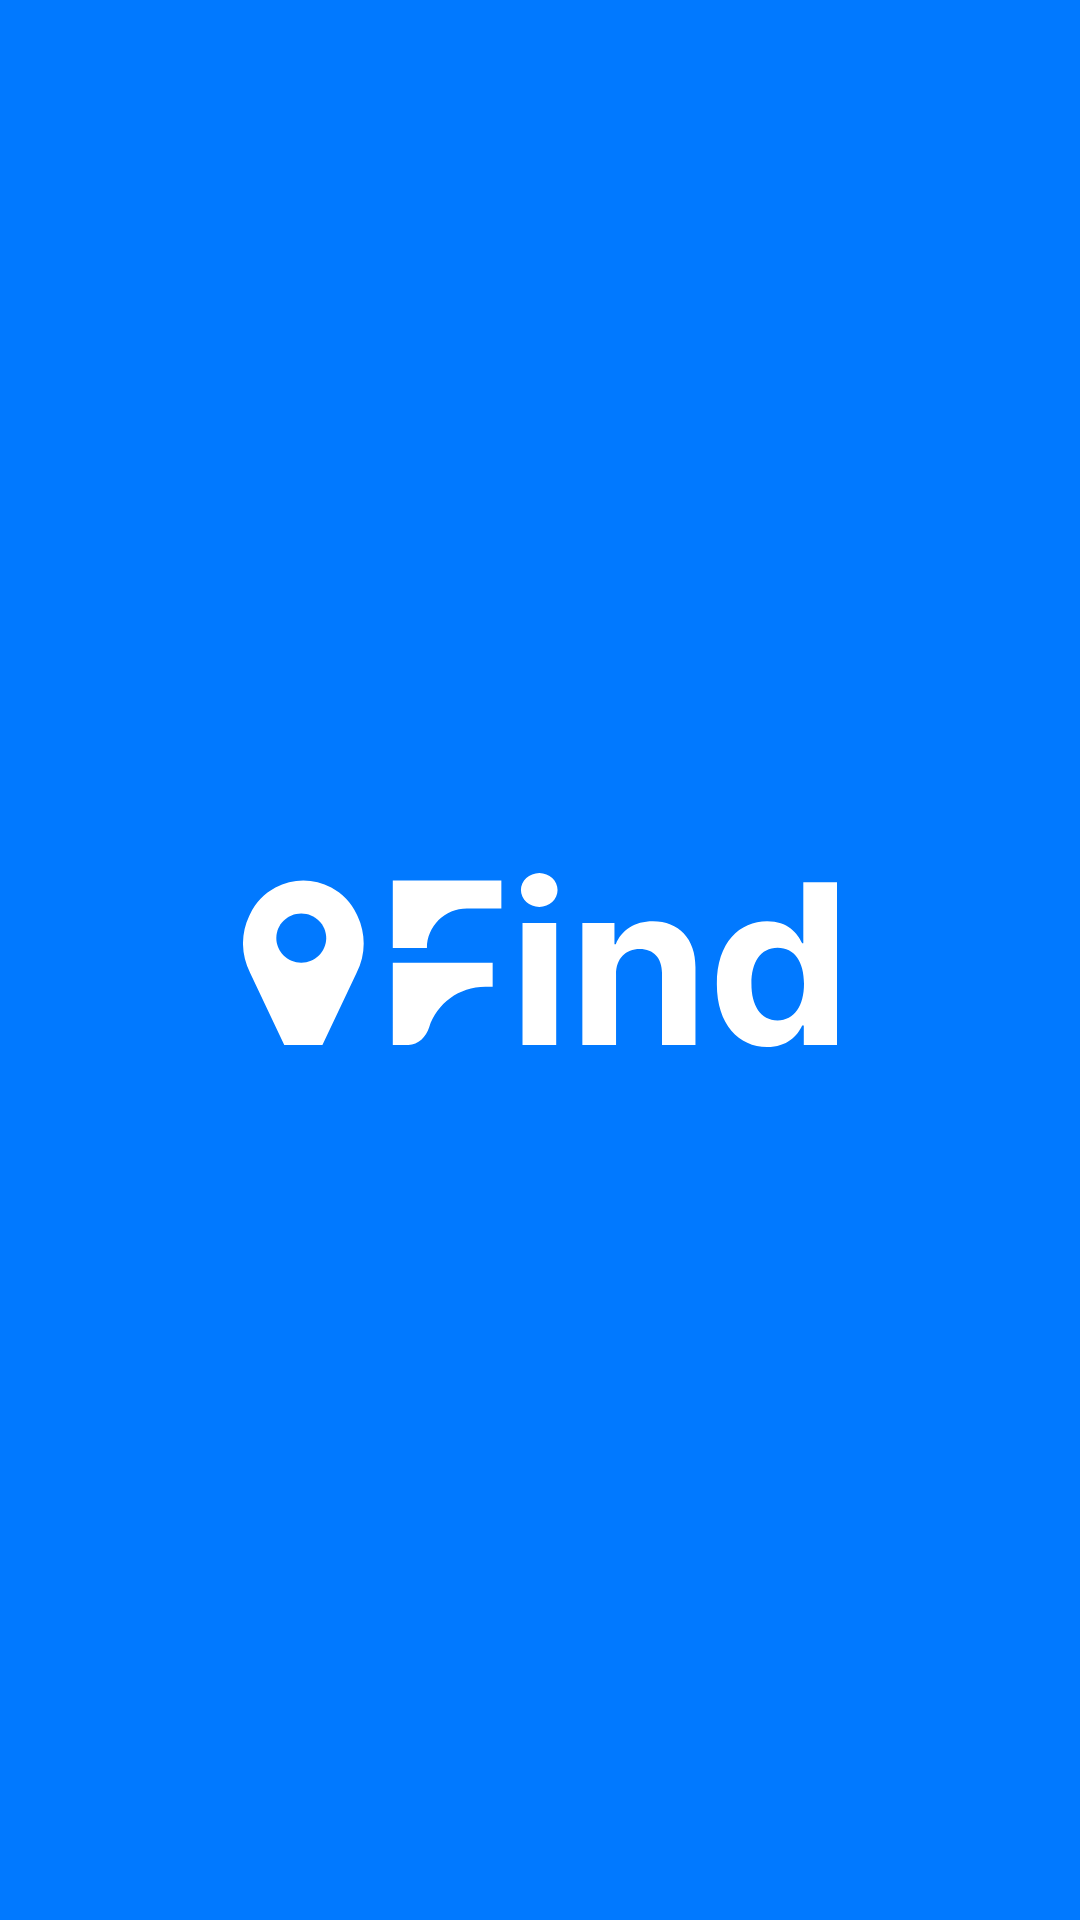

Reconstruct the res/layout file that produces this screen, plus the resources it refers to.
<!-- AndroidManifest.xml: activity theme Theme.Lostandroid.Splash -->
<!-- res/layout/activity_splash.xml -->
<?xml version="1.0" encoding="utf-8"?>
<layout xmlns:android="http://schemas.android.com/apk/res/android"
    xmlns:app="http://schemas.android.com/apk/res-auto">

    <data>
    </data>

    <androidx.constraintlayout.widget.ConstraintLayout
        android:layout_width="match_parent"
        android:layout_height="match_parent"
        android:background="@color/mainColor">

        <ImageView
            android:layout_width="wrap_content"
            android:layout_height="wrap_content"
            android:background="@drawable/ic_logo_white"
            app:layout_constraintTop_toTopOf="parent"
            app:layout_constraintBottom_toBottomOf="parent"
            app:layout_constraintStart_toStartOf="parent"
            app:layout_constraintEnd_toEndOf="parent"/>

    </androidx.constraintlayout.widget.ConstraintLayout>
</layout>
<!-- resources referenced by this layout -->
<resources>
  <color name="mainColor">#0179FF</color>
  <!-- drawable ic_logo_white: vector/xml drawable (drawable, 2020 chars, omitted) -->
  <style name="Theme.Lostandroid.Splash">
          <item name="android:statusBarColor">@color/mainColor</item>
      </style>
</resources>
